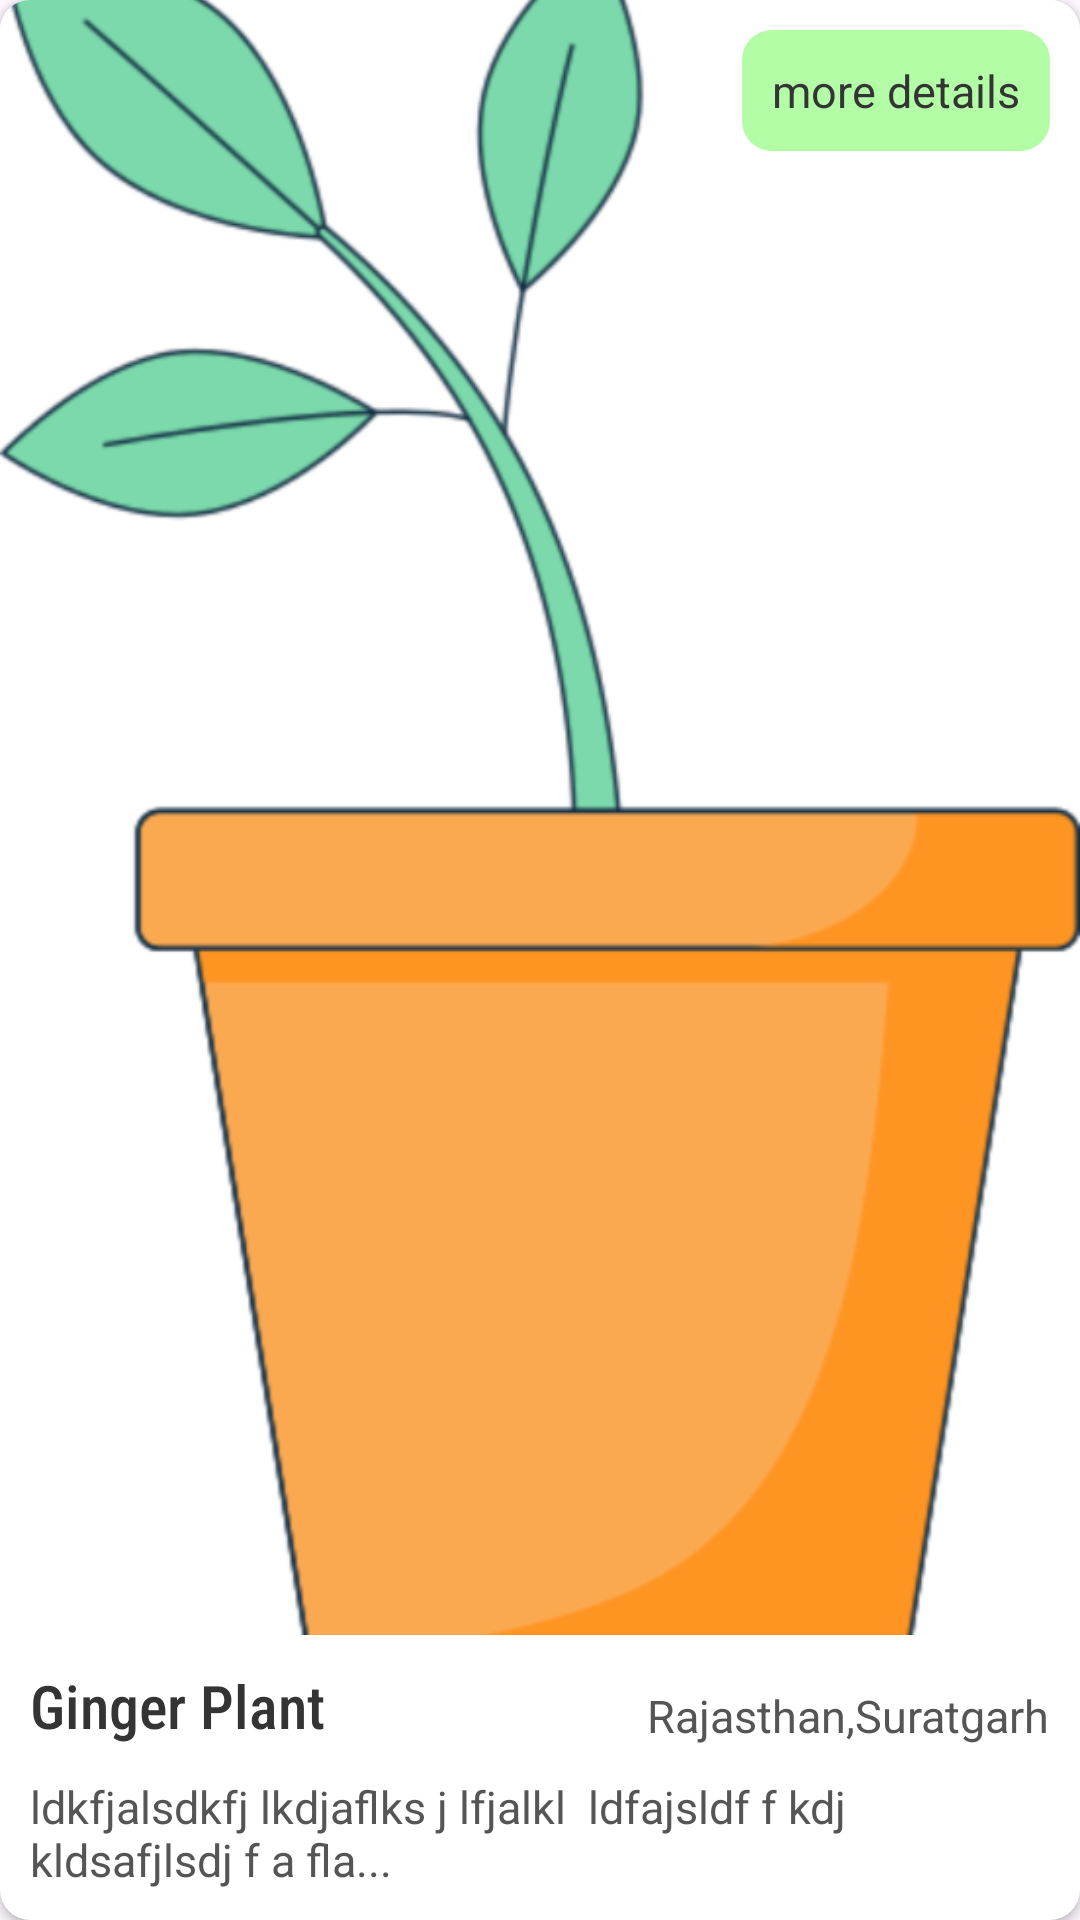

The Android layout XML behind this screen, and the referenced resources:
<!-- AndroidManifest.xml: application theme Theme.Life -->
<!-- res/layout/plant_info_card.xml -->
<?xml version="1.0" encoding="utf-8"?>
<androidx.cardview.widget.CardView
    xmlns:android="http://schemas.android.com/apk/res/android"
    xmlns:app="http://schemas.android.com/apk/res-auto"
    android:background="@color/white"
    android:layout_margin="10dp"
    app:cardCornerRadius="10dp"
    app:cardBackgroundColor="@color/white"
    android:layout_height="300dp"
    android:layout_width="match_parent">











































































    <LinearLayout
        android:layout_width="match_parent"
        android:orientation="vertical"
        android:layout_height="match_parent">


        <RelativeLayout
            android:layout_width="match_parent"
            android:layout_height="match_parent">

            <ImageView
                android:id="@+id/user_plant_img_gb"
                android:layout_width="match_parent"
                android:layout_height="match_parent"
                android:layout_above="@+id/user_plant_name_gb"
                android:src="@drawable/plant_demo"
                app:layout_constraintTop_toTopOf="parent"
                app:layout_constraintEnd_toEndOf="parent"
                android:background="@color/white"
                app:layout_constraintStart_toStartOf="parent"
                android:scaleType="centerCrop"
                app:layout_constraintBottom_toTopOf="@id/user_plant_name_gb"/>

            <TextView
                android:id="@+id/user_plant_name_gb"
                android:layout_width="wrap_content"
                android:layout_height="wrap_content"
                android:layout_marginStart="10dp"
                android:layout_marginTop="10dp"
                android:layout_marginEnd="10dp"
                android:fontFamily="sans-serif-condensed-medium"
                android:text="Ginger Plant"
                android:layout_above="@id/user_plant_info_gb"
                android:textColor="@color/text_color"
                android:textSize="20sp"/>

            <TextView
                android:id="@+id/user_plant_location_gb"
                android:layout_width="wrap_content"
                android:layout_height="wrap_content"
                android:layout_marginStart="10dp"
                android:layout_marginTop="10dp"
                android:layout_marginEnd="10dp"
                android:fontFamily="sans-serif"
                android:text="Rajasthan,Suratgarh"
                android:layout_alignParentEnd="true"
                android:layout_above="@+id/user_plant_info_gb"
                android:textColor="@color/text_color_sub"
                android:textSize="15sp"/>

            <TextView
                android:id="@+id/user_plant_info_gb"
                android:layout_width="wrap_content"
                android:layout_height="wrap_content"
                android:layout_alignParentEnd="true"
                android:layout_alignParentBottom="true"
                android:layout_marginStart="10dp"
                android:layout_marginTop="10dp"
                android:layout_marginEnd="10dp"
                android:maxLines="2"
                android:layout_marginBottom="10dp"
                android:fontFamily="sans-serif"
                android:text="ldkfjalsdkfj lkdjaflks j lfjalkl  ldfajsldf f kdj  kldsafjlsdj f a fla..."
                android:textColor="@color/text_color_sub"
                android:textSize="15sp" />


            <TextView
                android:id="@+id/user_plant_moreDetails_Btn"
                android:layout_width="wrap_content"
                android:layout_height="wrap_content"
                android:layout_alignParentEnd="true"
                android:layout_marginStart="10dp"
                android:layout_marginTop="10dp"
                android:layout_marginEnd="10dp"
                android:layout_marginBottom="10dp"
                android:background="@drawable/btn_bg"
                android:fontFamily="sans-serif"
                android:text="more details"
                android:padding="10dp"
                android:textAllCaps="false"
                android:textColor="@color/text_color"
                android:textSize="15sp"/>

        </RelativeLayout>


    </LinearLayout>
</androidx.cardview.widget.CardView>
<!-- resources referenced by this layout -->
<resources>
  <color name="icon_color">#229A3B</color>
  <color name="text_color">#343434</color>
  <color name="text_color_sub">#555555</color>
  <color name="white">#FFFFFFFF</color>
  <!-- drawable btn_bg (drawable) -->
  <?xml version="1.0" encoding="utf-8"?>
  <shape xmlns:android="http://schemas.android.com/apk/res/android">
  
      <solid android:color="#B2FDA5"/>
      <corners android:radius="10dp"/>
  </shape>
  <!-- drawable plant_demo: png bitmap (drawable-hdpi, 30534 bytes) -->
  <style name="Theme.Life" parent="Base.Theme.Life" />
  <style name="Base.Theme.Life" parent="Theme.Material3.DayNight.NoActionBar">
          
          
          <item name="colorPrimaryDark">@color/white</item>
      </style>
</resources>
